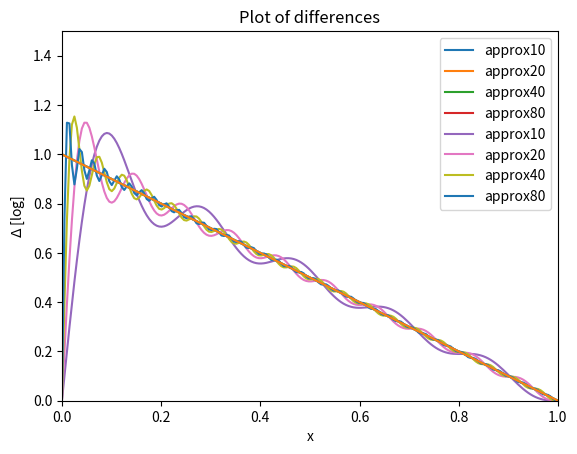

Write Python code to recreate this figure.
# -*- coding: utf-8 -*-
"""
Created on Wed Feb 17 16:37:41 2021

[redacted]
"""

# Goal is to expand functions on some provided basis.
# We are asking ourselves if we can expand an arbitrary function that is
# not subject to the boundary conditions and doesn't fit them to the same
# basis that we have found by imposing thoe boundary conditions.
# First we solve the equation analytically by using sympy (symbolic python).

import numpy as np
import matplotlib.pyplot as plt

# These are the two functions, defined in the domain [0;1]. The function f1
# vanishes at the limits of the interval.

def f1(x):
    return x*(1-x)

def f2(x):
    return 1-x

def base(x,n):
    return np.sin(n*np.pi*x)

# We want to compute the Fourier components of f1 and f2 wrt the basis base.
# So we have to integrate f1 and f2 with each of the elements of the basis.
# How to do it:
# - analytic way: use sympy
# - numerical way: Simpson's rule, Euler, Runge-Kutta...
# - gaussian quadrature: exploits a method that optimizes the points chosen
# where you evaluate the function that you're integrating
# - choose a technique already made in python

# I import a simple numerical integration routine, quad, from the scipy 
# library, scipy.integrate. The function quad computes DEFINITE integrals.
# It takes as arguments the function to integrate, the limits of integration,
# and the variables to consider as parameters. For example, if the function
# that you're integrating depends on x and n, and you want to integrate
# in x, then you should pass n as an additional argument, args = (n).
# The function quad returns the result of the integration and the associated
# error as a list of two floats. The routine quad exploits the Gauss-Legendre
# method (Gaussian quadrature).

from scipy.integrate import quad

# Projecting the function on the basis means to integrate the product of the
# function and the elements of the basis.

# Integrand functions
def fun1(x,n):
    return f1(x)*base(x,n)

def fun2(x,n):
    return f2(x)*base(x,n)

# Integrals with quad
def fourierf1(n):
    return 2*quad(fun1,0,1,args=(n))[0]

def fourierf2(n):
    return 2*quad(fun2,0,1,args=(n))[0]

# These are the coefficient of the expansion of the functions:
# those for f1 scale as 1/n**3, those of f2 scale as 1/n.
# This is very general: you have a basis, and the basis corresponds to some
# function (sin in this case, that is vanishing at 0): the way in which
# the coefficients of the expansion are behaving depends on the comparison
# between the function you are expanding with the elements of the base.
# In the case of f1, both the function and the basis have the first
# derivative that is smooth.The coefficients go to zero very rapidly: this
# means that the convergence of the series is very fast.
# In the case of f2, there's a discontinuity between the elements of the
# basis and the expanded function: in x=0, the basis vanishes but the
# function goes to one. Then the coefficients of the expansion go to zero
# as 1/n. If the discontinuity in the behavior of the two was at the level
# of the first derivative, the coefficient would have gone as 1/n^2.

# The more the function behaves as the basis and as the boundary conditions,
# the more the series converges rapidly.

# Then we build an approximation of f1 and f2 using a finite number of
# elements of the basis for writing the Fourier expansion of the functs.

def approxf1(x,n):
    approxf1=0
    for j in range(1,n+1): #remember that the n+1 index is not included
        approxf1 += base(x,j)*fourierf1(j)
    return approxf1

def approxf2(x,n):
    approxf2=0
    for j in range(1,n+1):
        approxf2 += base(x,j)*fourierf2(j)
    return approxf2

# We want to plot my function and the approximation to see how well they fit.
# The fact is that even with the first 10 terms, taking f1 for ex., they
# are impossible to distinguish. So it is smarter to plot the difference.

# Here we prepare the arrays to plot the right hand side (the function)
# and its approximations.
# Vectorization through the function np.vectorize means that the function
# that is vectorized accepts as arguments even vectors (numpy arrays)
# instead of simple single numbers. This is very convenient because it
# allows you to skip the creation of heavy loops inside your customary
# functions.

x = np.linspace(0,1,200)

vec_approxf1=np.vectorize(approxf1)
vec_approxf2=np.vectorize(approxf2)
vec_f1=np.vectorize(f1)
vec_f2=np.vectorize(f2)

f1_10=vec_approxf1(x,10)
f1_20=vec_approxf1(x,20)
f1_40=vec_approxf1(x,40)
f1_80=vec_approxf1(x,80)
f1_exact=vec_f1(x)

f2_10=vec_approxf2(x,10)
f2_20=vec_approxf2(x,20)
f2_40=vec_approxf2(x,40)
f2_80=vec_approxf2(x,80)
f2_exact=vec_f2(x)

# I have created the approximations for f1 and f2 and their exact value.
# Now I want to plot the difference bet the functions and the approximations.
# Since the order of magnitudes may differ greatly, we evaluate the log10 of
# the differences directly and then we plot it

difff1_10=np.log10(np.abs(f1_exact-f1_10))
difff1_20=np.log10(np.abs(f1_exact-f1_20))
difff1_40=np.log10(np.abs(f1_exact-f1_40))
difff1_80=np.log10(np.abs(f1_exact-f1_80))

plt.figure()
plt.ylim(-10, 0)
plt.plot(x,difff1_10,'-', label='approx10')
plt.plot(x,difff1_20,'-', label='approx20')
plt.plot(x,difff1_40,'-', label='approx40')
plt.plot(x,difff1_80,'-', label='approx80')
plt.title("Plot of differences")
plt.ylabel(r"$\Delta$ [log]")
plt.xlabel(r"x")
plt.legend()
plt.show()

# The different plots with the approximations improving the description of
# the function are made for f2.
# There is not a point-like convergence, but there's an average (sort of)
# convergence, meaning that the integral of the difference vanishes.

plt.axis([0,1,0,1.5])
plt.plot(x,f2_10,label='approx10')
plt.plot(x,f2_exact)
plt.legend()
plt.show()

plt.axis([0,1,0,1.5])
plt.plot(x,f2_20,label='approx20')
plt.plot(x,f2_exact)
plt.legend()
plt.show()

plt.axis([0,1,0,1.5])
plt.plot(x,f2_40,label='approx40')
plt.plot(x,f2_exact)
plt.legend()
plt.show()

plt.axis([0,1,0,1.5])
plt.plot(x,f2_80,label='approx80')
plt.plot(x,f2_exact)
plt.legend()
plt.show()
